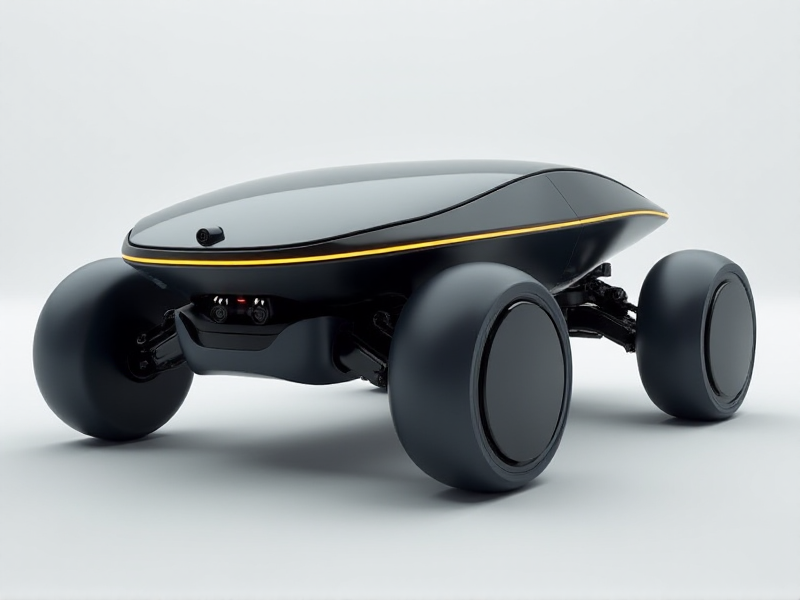
Generation parameters embedded in this image by AUTOMATIC1111 Stable Diffusion web UI or a fork of it (Forge, ...) (PNG 'parameters' text chunk):
A hyper-modern crawler with a seamless monolithic shell, ultra-thin gimbal-mounted front camera slightly protruding from the chassis, and a minimalist illuminated strip running along its edges.
Steps: 20, Sampler: Euler, Schedule type: Simple, CFG scale: 1, Distilled CFG Scale: 3.5, Seed: 3676958083, Size: 800x600, Model hash: c161224931, Model: flux1-dev-bnb-nf4, Style Selector Enabled: True, Style Selector Randomize: False, Style Selector Style: base, Version: f2.0.1v1.10.1-previous-636-gb835f24a, Diffusion in Low Bits: bnb-nf4